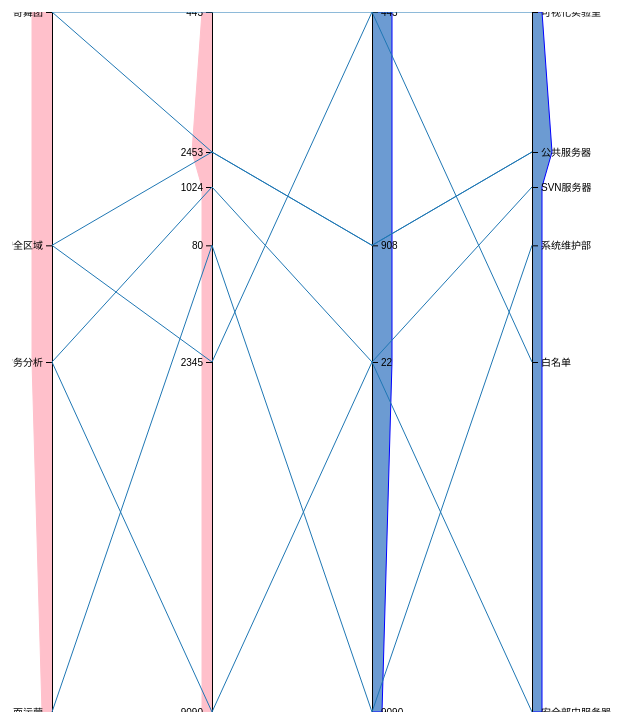
D3 v4 page, settled after 360 driven frames (6 s of simulated time); the page loaded 1 data file(s).


// ── paralel.js
var width = 700,
    height = 700,
    padding = {
        left: 20,
        right: 20
    };
var x1 = new Set(),
    x2 = new Set(),
    x3 = new Set(),
    x4 = new Set();
var array1 = [],
    array2 = [],
    array3 = [],
    array4 = [];
var head = [];
var tbody, thead,sData;
var lines, nodes;
var sdepartment, sport, dport, department;
var color = d3.scaleOrdinal(d3.schemeCategory10);

var svg = d3.select("body").append("svg")
    .attr("width", width)
    .attr("height", height);

d3.json("test.json", function (json) {
    tbody = json.tbody;
    thead = json.thead;
    thead.forEach(function (data) {
        head.push(data);
    }) //生成图例
    tbody.forEach(function(data){
        array1.push(data[0]);
        array2.push(data[1]);
        array3.push(data[2]);
        array4.push(data[3]);
    })
    var ans1 = countStatics(array1);
    var ans2 = countStatics(array2);
    var ans3 = countStatics(array3);
    var ans4 = countStatics(array4);
    console.log(ans1);
    tbody.forEach(function (data) {
        x1.add(data[0]);
        x2.add(data[1]);
        x3.add(data[2]);
        x4.add(data[3]);
    }) //生成各轴的节点
    change(x1,array1);
    change(x2,array2);
    change(x3,array3);
    change(x4,array4);

    sdepartment = tbody.map(arr => arr[0]);
    sport = tbody.map(arr => arr[1]);
    dport = tbody.map(arr => arr[2]);
    department = tbody.map(arr => arr[3]);
    render(tbody);
//  tbody = filterNodes(tbody,'奇舞团',0);
//  console.log(tbody);
//  render(tbody);
});
function change(arr1,arr2){
    for(let x of arr1){

    }


}

function countStatics(arr) {
    var len = arr.length,
        ans = {};
    for (var i = 0; i < len; i++) {
        var temp = arr[i];
        if (!ans[temp]) ans[temp] = 1;
        else ans[temp]++;
    }
    return ans;
} //统计频次

function gendots(x, countObj, scale, start,direct=1) {
    var ans = [],last;
    ans.push({x:start,y:0})
    for (var item of x) {
        var temp = {};
        temp.x = start-countObj[item]*10*direct;
        last = temp.y = scale(item);
        ans.push(temp);
    }
    ans.push({x:start,y:last});
    return ans;
}//生成频次点坐标

function filterNodes(tbody,nodes,axis){
    let ans = [];
    if(Array.isArray(nodes)){
        nodes.forEach(function(node){
            ans.concat( tbody.filter(function(d){
               return d[axis] === node;
            })); 
        })
    }else{
        ans = tbody.filter(function(d){
            //console.log(d[axis], nodes);
             return d[axis] === nodes;
        })
    }
    return ans;
}

function render(tbody) {
    //console.log(sdepartment,sport,dport,department); 
    var cSdepartment = countStatics(sdepartment);
    var cSport = countStatics(sport);
    var cDport = countStatics(dport);
    var cDepartment = countStatics(department);
    //console.log(cSdepartment,cSport,cDport,cDepartment);
    svg.append("g")
        .append("text")
        .text(thead[0])
        .attr("class","head")
        .attr("x",17)
        .attr("transform", function (d, i) {
            return "translate(0,-10)"; })

    svg.append("g")
        .append("text")
        .text(thead[1])
        .attr("class","head")
        .attr("x",178)
        .attr("transform", function (d, i) {
            return "translate(0,-10)"; })
    svg.append("g")
        .append("text")
        .text(thead[2])
        .attr("class","head")
        .attr("x",345)
        .attr("transform", function (d, i) {
            return "translate(0,-10)"; })
    svg.append("g")
        .append("text")
        .text(thead[3])
        .attr("class","head")
        .attr("x",510)
        .attr("transform", function (d, i) {
            return "translate(0,-10)"; })

    var scale1 = d3.scaleOrdinal()
        .domain(Array.from(x1))
        .range(scaleRange(x1))
    var scale2 = d3.scaleOrdinal()
        .domain(Array.from(x2))
        .range(scaleRange(x2))
    var scale3 = d3.scaleOrdinal()
        .domain(Array.from(x3))
        .range(scaleRange(x3))
    var scale4 = d3.scaleOrdinal()
        .domain(Array.from(x4))
        .range(scaleRange(x4))
    var axis1 = d3.axisLeft()
        .scale(scale1)
        .ticks(5)
    var axis2 = d3.axisLeft()
        .scale(scale2)
        .ticks(5)
    var axis3 = d3.axisRight()
        .scale(scale3)
        .ticks(5)
    var axis4 = d3.axisRight()
        .scale(scale4)
        .ticks(5);

    var dots1 = gendots(x1, cSdepartment, scale1,40);
    var dots2 = gendots(x2, cSport, scale2,200);
    var dots3 = gendots(x3, cDport, scale3,360,-1);
    var dots4 = gendots(x4, cDepartment, scale4,520,-1);
    var dots = [dots1,dots2,dots3,dots4];
    //console.log(dots1);

    function scaleRange(arr) {
        var b = [0];
        for (var i = 1,len = arr.size; i < len; i++) {
            b.push(700 /(len-i));
        }
        return b;
    }
    var line = d3.line()
        .x(function (d) {
            return d.x;
        })
        .y(function (d) {
            return d.y;
        }); //直线生成器
        
    var leftHalf = [dots[0],dots[1]];
    var rightHalf = [dots[2],dots[3]];
    leftHalf.forEach(function(data){
        svg .append('svg:path')
            .attr('d', line(data))
            .attr('stroke','pink')
            .attr('fill', 'pink');
    })
    rightHalf.forEach(function(data){
        svg .append('svg:path')
            .attr('d', line(data))
            .attr('stroke','blue')
            .attr('fill', '#6C9BD2');
    })
    
    svg.append("g").call(axis1).attr("transform", function (d, i) {
        return "translate(" + (40 + 160 * i) + ")";})
        .attr("class", "trait")



    //.data(['z'])
    svg.append("g").call(axis2).attr("transform", function (d, i) {
            return "translate(200)"; })
        .attr("class", "trait")
    svg.append("g").call(axis3).attr("transform", function (d, i) {
            return "translate(360)";})
        .attr("class", "trait")
    svg.append("g").call(axis4).attr("transform", function (d, i) {
            return "translate(520)"; })
        .attr("class", "trait")
        .append("svg:text")
        .data(thead[3])

    tbody.forEach(function (data) {
        svg.append('svg:path')
            .attr('d', line([{
                    x: 40,
                    y: scale1(data[0])
                },
                {
                    x: 200,
                    y: scale2(data[1])
                },
                {
                    x: 360,
                    y: scale3(data[2])
                },
                {
                    x: 520,
                    y: scale4(data[3])
                }
            ]))
            .attr('stroke', function (d, i) {
                return color(i);
            })
            .attr('fill', 'none')
    })
    // lines = svg.selectAll("path.node")
    //         .data(tbody, function (d) {
    //             return d.name;
    //         })
    //         .enter().append("path")
    //         .attr("class", "node")
    //         .style("stroke", function (d, i) {
    //             return color(i);
    //         });
    tbody = filterNodes(tbody,'奇舞团',0);
    //console.log(tbody);
    var brush = svg.selectAll('g.trait')
                .attr("class", "brush")
                .call(d3.brush()
                .extent([[-30, 0], [30, height]])
                .on("end", brushed));
    function brushed() {
        //过滤数据并重新渲染
        var selection = d3.event.selection;
        //lines.classed("selected", selection);
        console.log(selection[0],selection[1]);
    }
}


### data: test.json
{
 "thead": [
  "源部门",
  "源端口",
  "目的端口",
  "目的部门"
 ],
 "tbody": [
  [
   "奇舞团",
   "443",
   "443",
   "可视化实验室"
  ],
  [
   "安全区域",
   "2453",
   "908",
   "公共服务器"
  ],
  [
   "奇舞团",
   "2453",
   "908",
   "公共服务器"
  ],
  [
   "财务分析",
   "1024",
   "22",
   "SVN服务器"
  ],
  [
   "桌面运营",
   "80",
   "9090",
   "系统维护部"
  ],
  [
   "安全区域",
   "2345",
   "443",
   "白名单"
  ],
  [
   "财务分析",
   "9090",
   "22",
   "安全部门服务器"
  ]
 ]
}